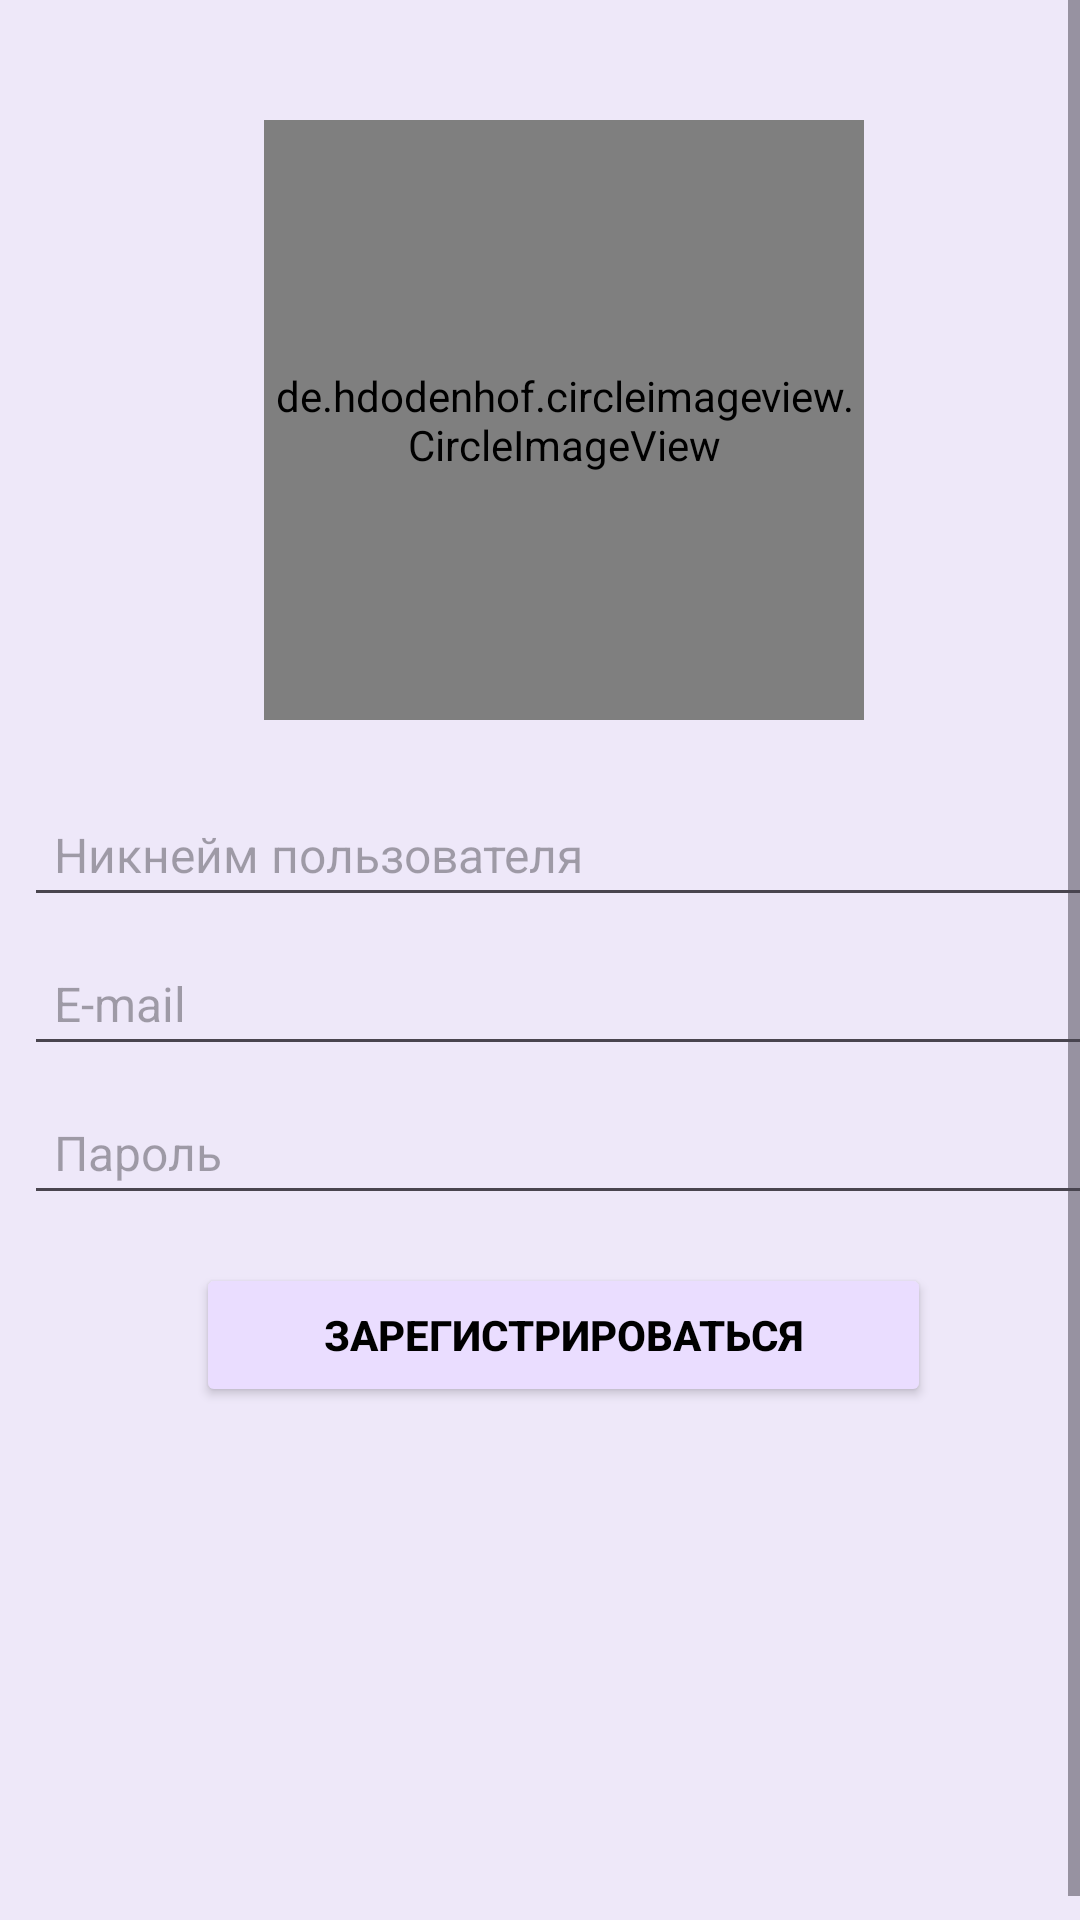

The Android layout XML behind this screen, and the referenced resources:
<!-- AndroidManifest.xml: application theme Theme.BLOG -->
<!-- res/layout/activity_registration.xml -->
<?xml version="1.0" encoding="utf-8"?>
<ScrollView xmlns:android="http://schemas.android.com/apk/res/android"
    xmlns:app="http://schemas.android.com/apk/res-auto"
    xmlns:tools="http://schemas.android.com/tools"
    android:layout_width="match_parent"
    android:layout_height="match_parent"
    android:layout_gravity="center"
    android:background="#10000099"
    android:fillViewport="true"
    tools:context=".views.RegistrationActivity">

    <LinearLayout
        android:layout_width="match_parent"
        android:layout_height="wrap_content"
        android:layout_margin="8dp"
        android:orientation="vertical">

        <de.hdodenhof.circleimageview.CircleImageView
            android:id="@+id/imageViewChangeAvatar"
            android:layout_width="200dp"
            android:layout_height="200dp"
            android:layout_gravity="center"
            android:layout_marginTop="32dp"
            android:layout_marginBottom="16dp"
            android:src="@drawable/default_avatar" />

        <EditText
            android:id="@+id/editTextNickName"
            android:layout_width="match_parent"
            android:layout_height="wrap_content"
            android:layout_marginTop="8dp"
            android:hint="@string/hint_nickname"
            android:inputType="textPersonName"
            android:paddingLeft="10dp"
            android:paddingTop="10dp"
            android:paddingRight="10dp"
            android:paddingBottom="10dp"
            android:textSize="16sp" />

        <EditText
            android:id="@+id/editTextEmailRegistration"
            android:layout_width="match_parent"
            android:layout_height="wrap_content"
            android:layout_marginTop="8dp"
            android:hint="@string/email_hint"
            android:inputType="textEmailAddress"
            android:paddingLeft="10dp"
            android:paddingTop="10dp"
            android:paddingRight="10dp"
            android:paddingBottom="10dp"
            android:textSize="16sp" />

        <EditText
            android:id="@+id/editTextPasswordRegistration"
            android:layout_width="match_parent"
            android:layout_height="wrap_content"
            android:layout_marginTop="8dp"
            android:hint="@string/password_hint"
            android:paddingLeft="10dp"
            android:paddingTop="10dp"
            android:paddingRight="10dp"
            android:paddingBottom="10dp"
            android:textSize="16sp" />

        <Button
            android:id="@+id/buttonSaveUser"
            android:layout_width="245dp"
            android:layout_height="wrap_content"
            android:layout_gravity="center"
            android:layout_marginTop="16dp"
            android:backgroundTint="@color/purple_main"
            android:text="@string/button_save_user"
            android:textColor="@color/black"
            android:textStyle="bold"
            app:layout_constraintEnd_toEndOf="parent"
            app:layout_constraintStart_toStartOf="parent" />

    </LinearLayout>

</ScrollView>
<!-- resources referenced by this layout -->
<resources>
  <color name="black">#FF000000</color>
  <color name="purple_main">#EADDFF</color>
  <string name="button_save_user">ЗАРЕГИСТРИРОВАТЬСЯ</string>
  <string name="email_hint">E-mail</string>
  <string name="hint_nickname">Никнейм пользователя</string>
  <string name="password_hint">Пароль</string>
  <style name="Theme.BLOG" parent="Theme.Material3.Light">
          
          <item name="colorPrimary">@color/purple_500</item>
          <item name="colorPrimaryVariant">@color/purple_main</item>
          <item name="colorOnPrimary">@color/white</item>
          
          <item name="colorSecondary">@color/teal_200</item>
          <item name="colorSecondaryVariant">@color/teal_700</item>
          <item name="colorOnSecondary">@color/black</item>
          
          <item name="android:statusBarColor" tools:targetApi="l">?attr/colorPrimaryVariant</item>
          
      </style>
  <color name="purple_500">#FF6200EE</color>
  <color name="white">#FFFFFFFF</color>
  <color name="teal_200">#FF03DAC5</color>
  <color name="teal_700">#FF018786</color>
</resources>
